Image classification data set "coffee_dataset" (jujup1t3r/CoFFee on GitHub). Class labels (18): broken, defect damage, dry cherry, floater, foreign matter, full black, full sour, fungus damage, good, husk, immature, parchment, partial black, partial sour, severe insect damage, shell, slight insect damage, withered.

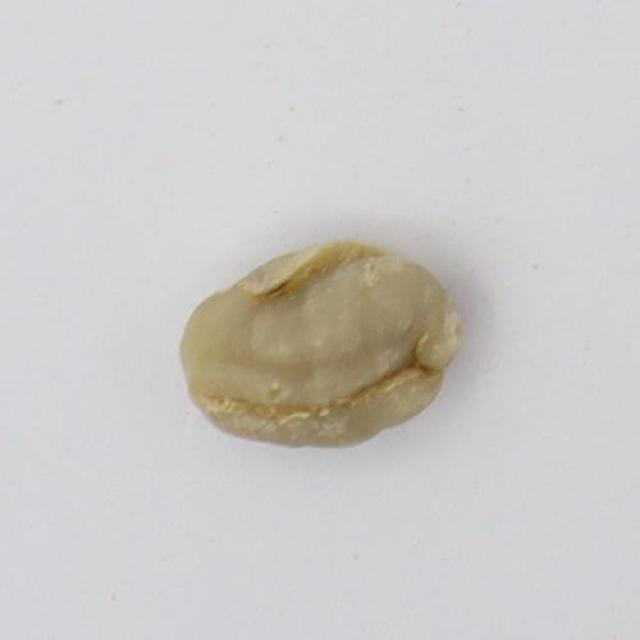
Label: withered

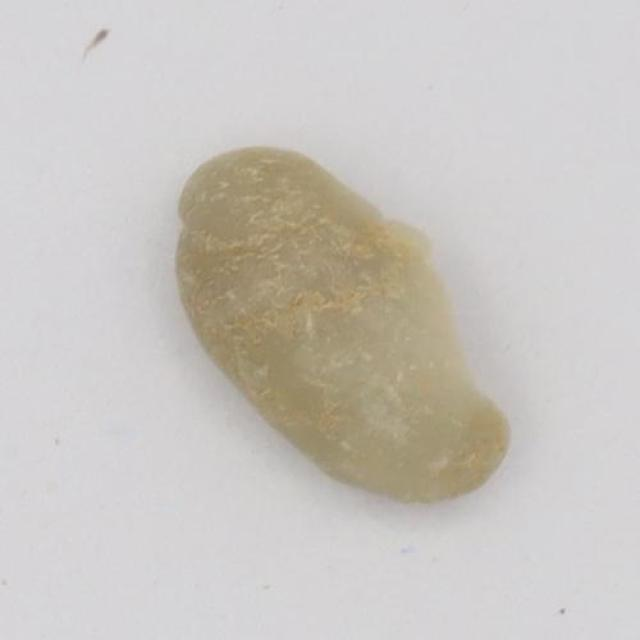
Label: defect damage

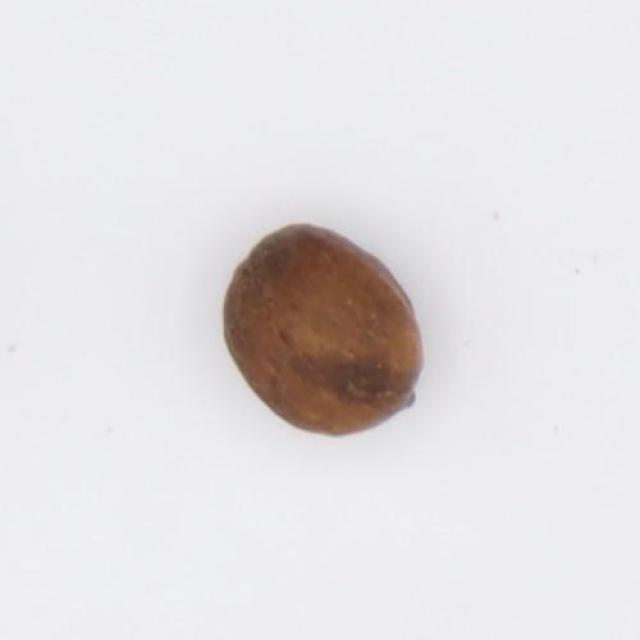
Label: dry cherry

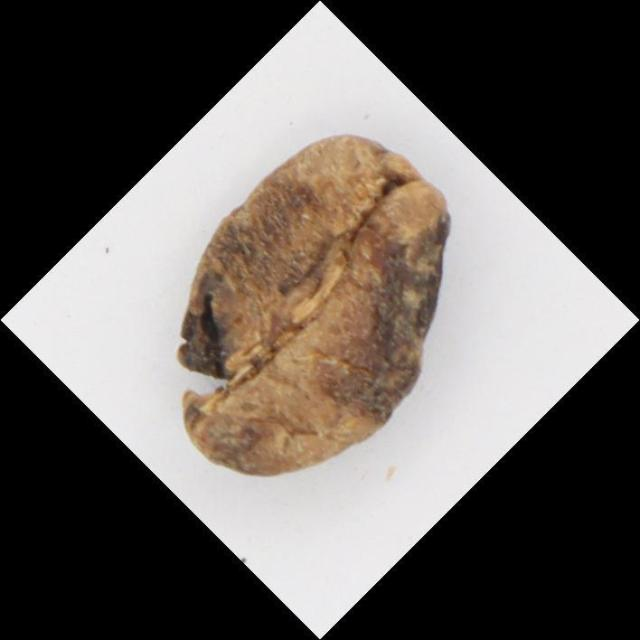
Label: full black

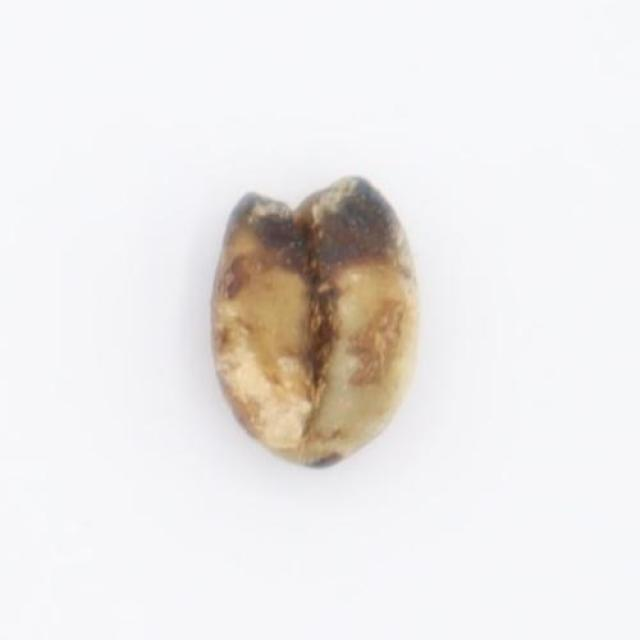
Label: partial black

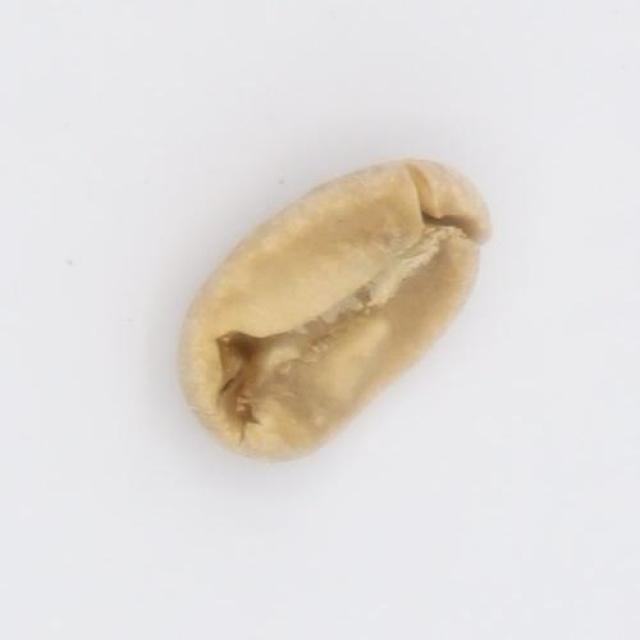
Label: partial sour
